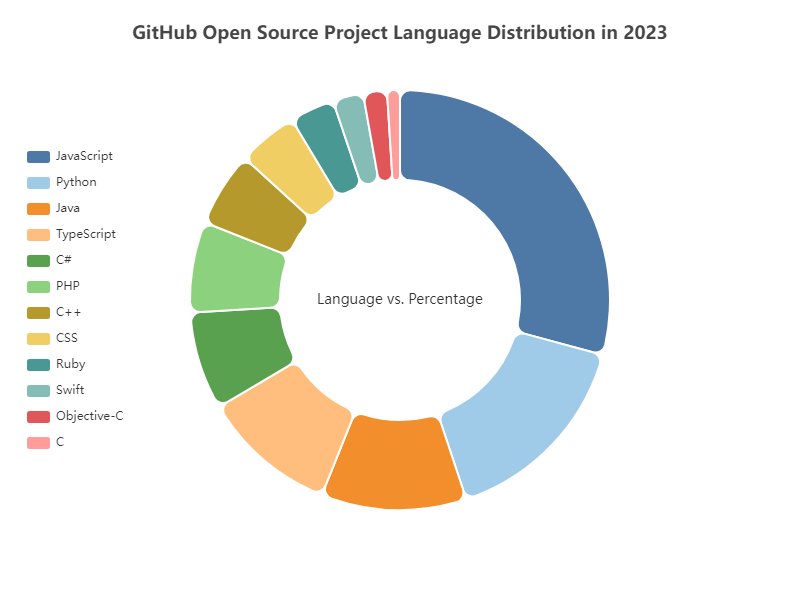

The file beside this chart, header and first rows:
Language, Percentage
JavaScript, 29.21
Python, 15.68
Java, 11.18
TypeScript, 10.43
C#, 7.54
PHP, 6.98
C++, 5.76
CSS, 4.63
Ruby, 3.42
Swift, 2.35
Objective-C, 1.83
C, 0.99
